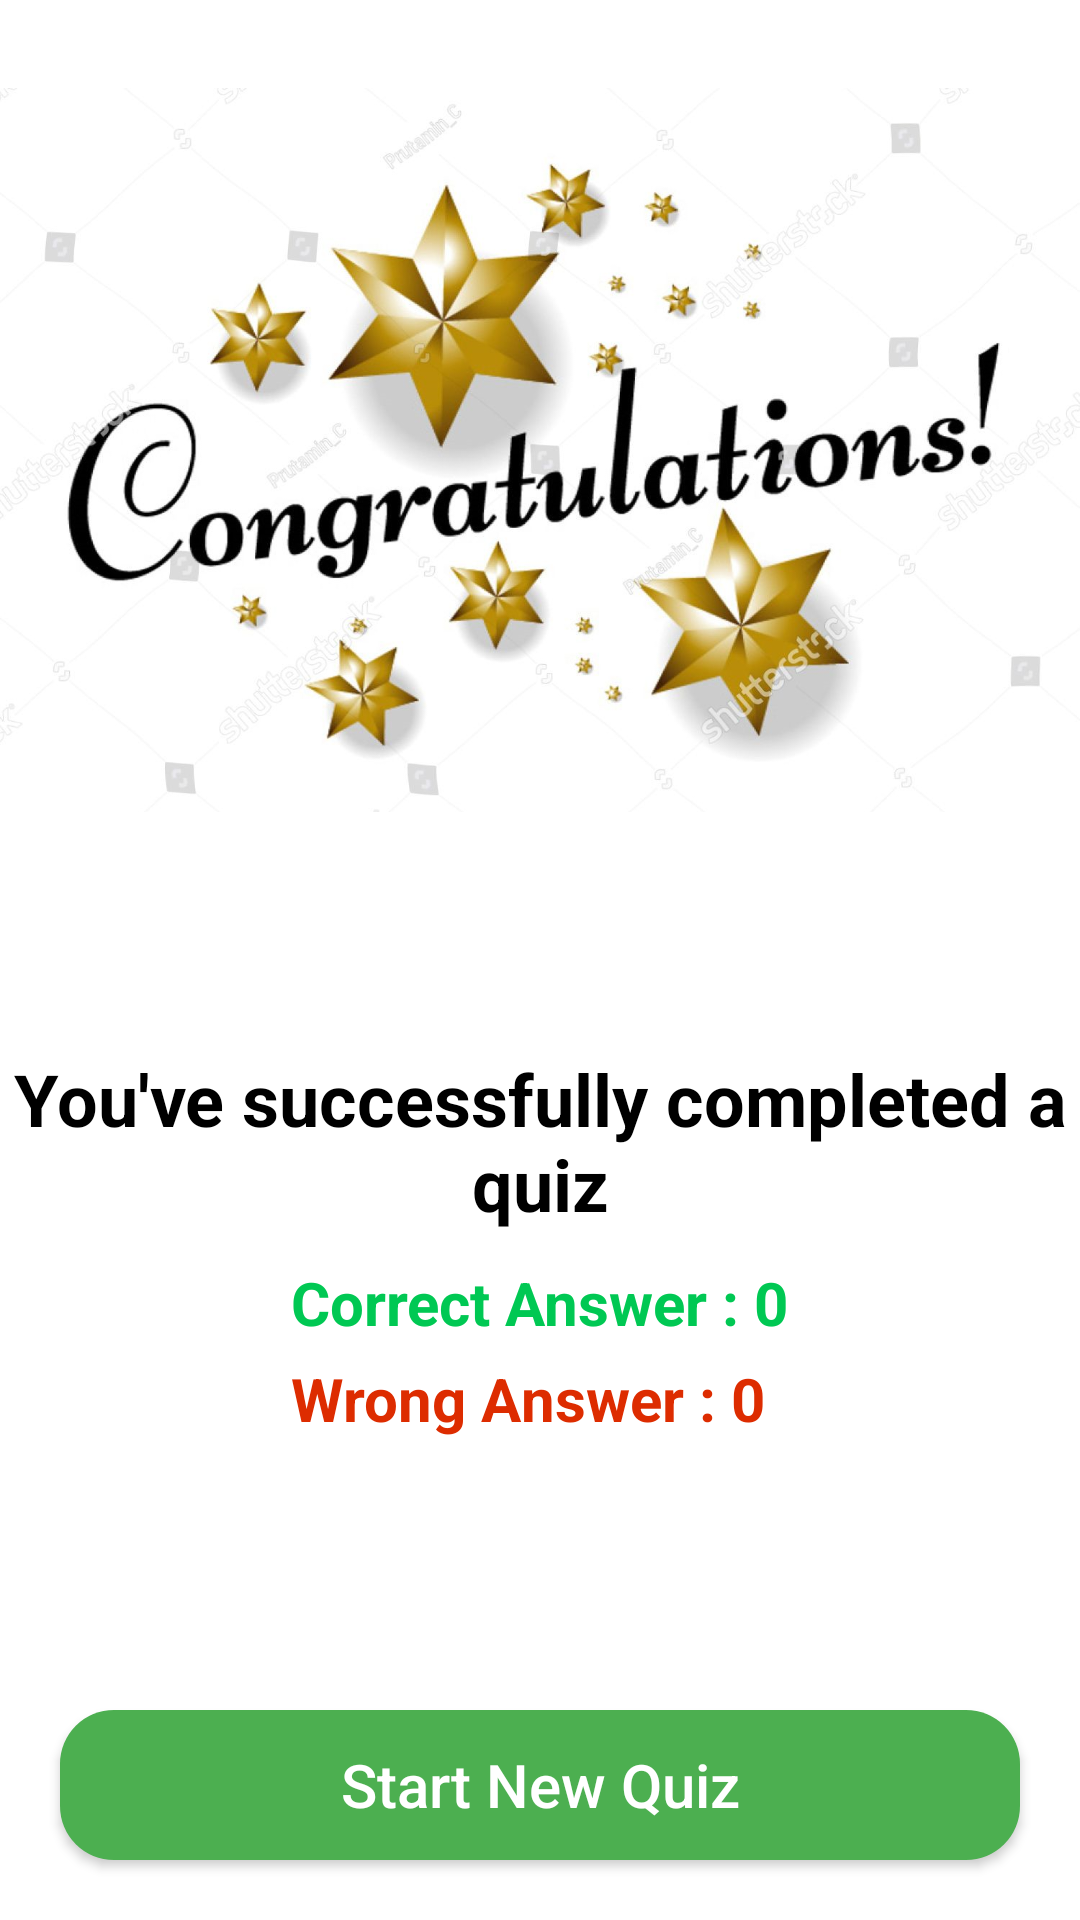

This screen was rendered from an Android layout file. Write that file and the resources it references.
<!-- AndroidManifest.xml: application theme Theme.QuizzingApp -->
<!-- res/layout/activity_quiz_result.xml -->
<?xml version="1.0" encoding="utf-8"?>
<RelativeLayout xmlns:android="http://schemas.android.com/apk/res/android"
    xmlns:app="http://schemas.android.com/apk/res-auto"
    xmlns:tools="http://schemas.android.com/tools"
    android:layout_width="match_parent"
    android:background="@color/white"
    android:layout_height="match_parent"
    tools:context=".QuizResult">

    <ImageView
        android:id="@+id/idConratulationsIcons"
        android:layout_width="match_parent"
        android:layout_height="300dp"
        android:elevation="10dp"
        android:src="@drawable/congratulation_bg"/>

    <TextView
        android:id="@+id/successTextView"
        android:layout_width="match_parent"
        android:layout_height="wrap_content"
        android:layout_marginTop="50dp"
        android:gravity="center"
        android:layout_below="@id/idConratulationsIcons"
        android:text="You've successfully completed a quiz"
        android:textStyle="bold"
        android:textColor="@color/black"
        android:textSize="24sp"/>

    <LinearLayout
        android:layout_width="wrap_content"
        android:layout_height="wrap_content"
        android:orientation="vertical"
        android:layout_marginTop="10dp"
        android:layout_centerHorizontal="true"
        android:layout_below="@id/successTextView">
        <TextView
            android:layout_width="wrap_content"
            android:layout_height="wrap_content"
            android:id="@+id/idCorrectAnswers"
            android:text="Correct Answer : 0"
            android:textStyle="bold"
            android:textSize="20sp"
            android:textColor="#00c853"/>
        <TextView
            android:layout_width="wrap_content"
            android:layout_height="wrap_content"
            android:id="@+id/idIncorrectAnswers"
            android:layout_marginTop="5dp"
            android:text="Wrong Answer : 0"
            android:textSize="20sp"
            android:textStyle="bold"
            android:textColor="#dd2c00"/>

    </LinearLayout>

    <androidx.appcompat.widget.AppCompatButton
        android:id="@+id/idStartNewGame"
        android:layout_width="match_parent"
        android:layout_height="50dp"
        android:text="Start New Quiz"
        android:textAllCaps="false"
        android:textSize="20dp"
        android:textColor="@color/white"
        android:background="@drawable/round_start_game"
        android:layout_alignParentBottom="true"
        android:layout_margin="20dp"/>


</RelativeLayout>
<!-- resources referenced by this layout -->
<resources>
  <color name="black">#FF000000</color>
  <color name="white">#FFFFFFFF</color>
  <!-- drawable congratulation_bg: png bitmap (drawable-v24, 741371 bytes) -->
  <!-- drawable round_start_game (drawable) -->
  <?xml version="1.0" encoding="utf-8"?>
  <shape xmlns:android="http://schemas.android.com/apk/res/android"
      android:shape="rectangle">
  
      <solid
          android:color="#4CAF50"/>
  
      <corners android:radius="18dp"/>
  
  </shape>
  <style name="Theme.QuizzingApp" parent="Theme.MaterialComponents.DayNight.NoActionBar">
          
          <item name="colorPrimary">@color/purple_500</item>
          <item name="colorPrimaryVariant">@color/purple_700</item>
          <item name="colorOnPrimary">@color/white</item>
          
          <item name="colorSecondary">@color/teal_200</item>
          <item name="colorSecondaryVariant">@color/teal_700</item>
          <item name="colorOnSecondary">@color/black</item>
          
          <item name="android:statusBarColor">?attr/colorPrimaryVariant</item>
          
      </style>
  <color name="purple_500">#FF6200EE</color>
  <color name="purple_700">#FF181D31</color>
  <color name="teal_200">#FF03DAC5</color>
  <color name="teal_700">#FF018786</color>
</resources>
